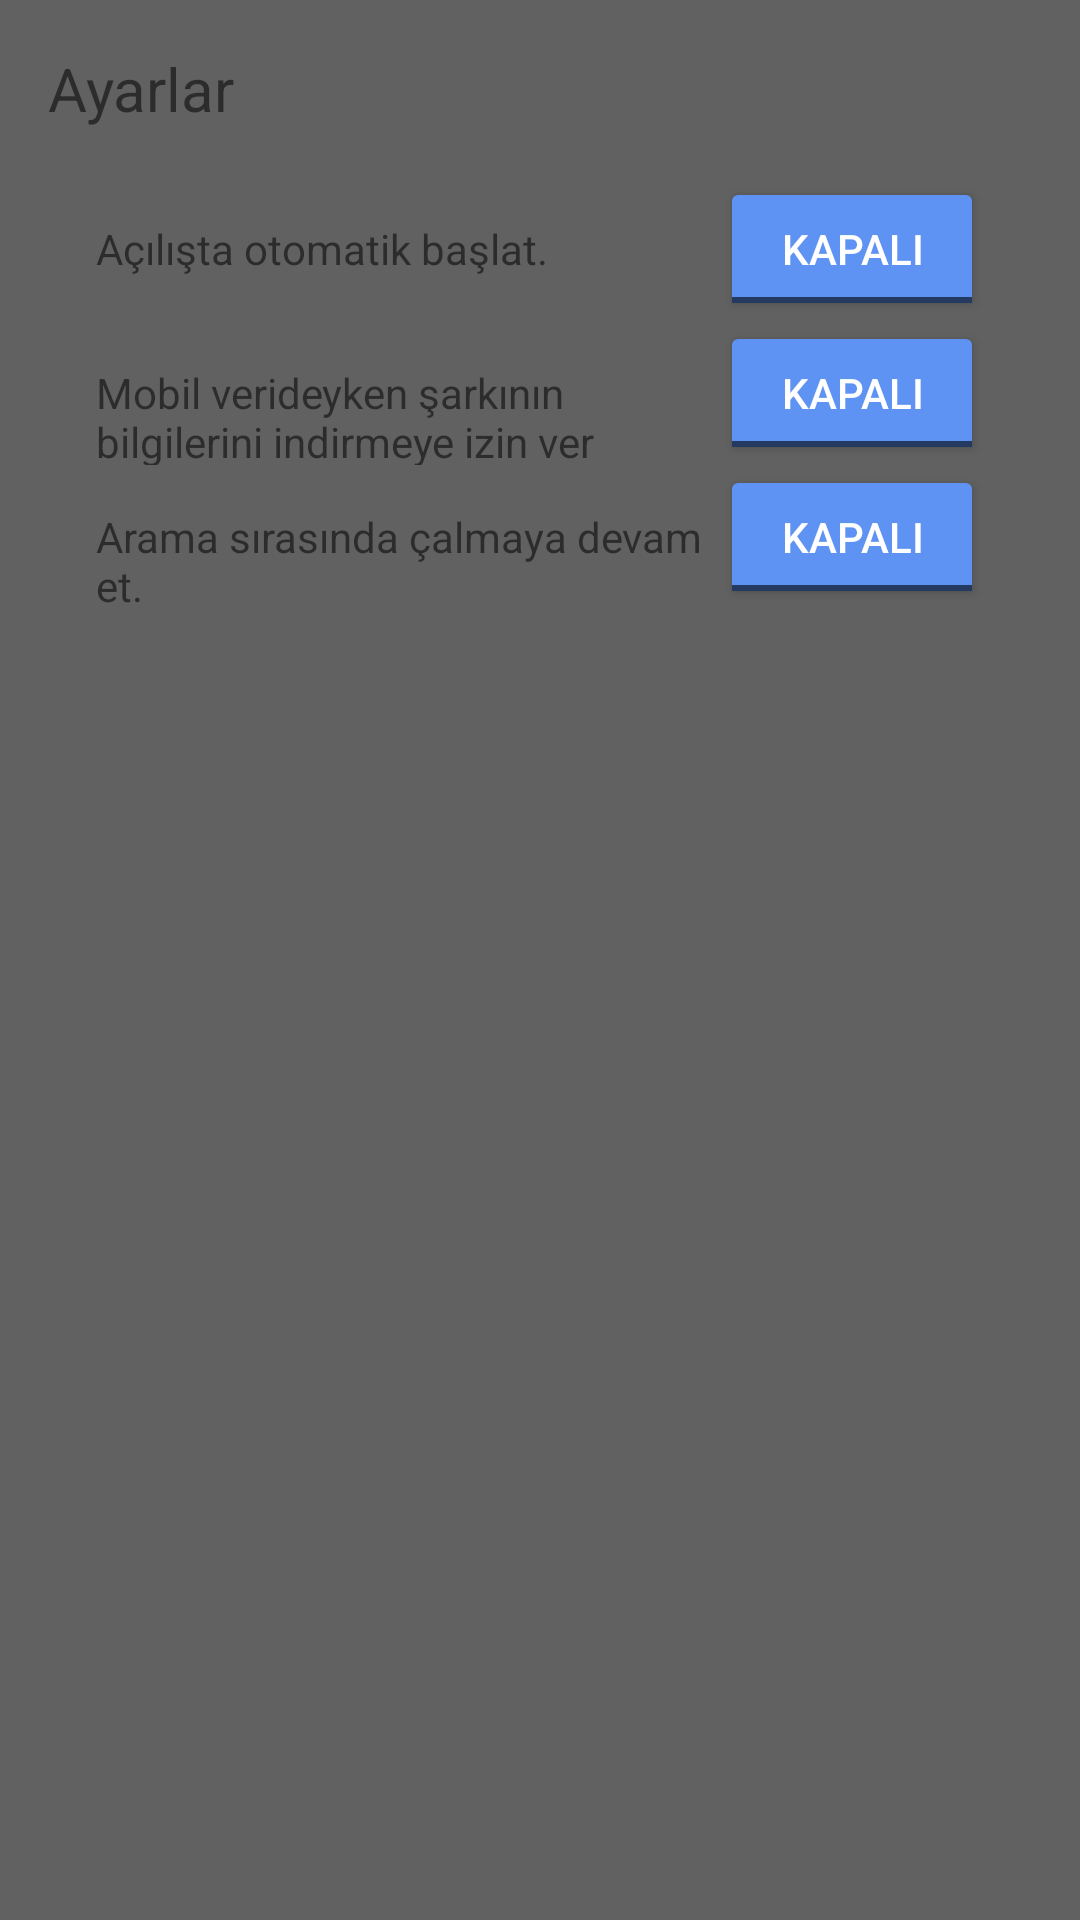

Layout XML and referenced resources for this Android screen:
<!-- AndroidManifest.xml: activity theme AppTheme -->
<!-- res/layout/activity_settings.xml -->
<?xml version="1.0" encoding="utf-8"?>

<LinearLayout xmlns:android="http://schemas.android.com/apk/res/android"
    android:orientation="vertical" android:layout_width="match_parent"
    android:layout_height="match_parent"
    android:paddingBottom="@dimen/activity_vertical_margin"
    android:paddingLeft="@dimen/activity_horizontal_margin"
    android:paddingRight="@dimen/activity_horizontal_margin"
    android:paddingTop="@dimen/activity_vertical_margin">


    <TextView
        android:id="@+id/textView"
        android:layout_width="match_parent"
        android:layout_height="wrap_content"
        android:text="@string/settTextBaslik"
        android:textSize="20sp" />

    <LinearLayout
        android:layout_width="match_parent"
        android:layout_height="match_parent"
        android:orientation="vertical"
        android:paddingBottom="@dimen/activity_vertical_margin"
        android:paddingLeft="@dimen/activity_horizontal_margin"
        android:paddingRight="@dimen/activity_horizontal_margin"
        android:paddingTop="@dimen/activity_vertical_margin">

        <LinearLayout
            android:layout_width="match_parent"
            android:layout_height="wrap_content"
            android:orientation="horizontal">

            <TextView
                android:layout_width="wrap_content"
                android:layout_height="wrap_content"
                android:layout_weight="1"
                android:text="@string/settTextOtom"/>

            <ToggleButton
                android:id="@+id/toggleButtonOtomBas"
                android:layout_width="wrap_content"
                android:layout_height="wrap_content"
                android:checked="false"
                android:foregroundGravity="right"
                android:textOff="@string/textToggleKap"
                android:textOn="@string/textToggleAc" />

        </LinearLayout>

        <LinearLayout
            android:layout_width="match_parent"
            android:layout_height="wrap_content"
            android:orientation="horizontal">

            <TextView
                android:layout_width="wrap_content"
                android:layout_height="wrap_content"
                android:layout_weight="1"
                android:text="@string/settTextMobilVeri"/>

            <ToggleButton
                android:id="@+id/toggleButtonMobilVeri"
                android:layout_width="wrap_content"
                android:layout_height="wrap_content"
                android:layout_weight="0"
                android:textOff="@string/textToggleKap"
                android:textOn="@string/textToggleAc" />
        </LinearLayout>

        <LinearLayout
            android:layout_width="match_parent"
            android:layout_height="wrap_content"
            android:orientation="horizontal">

            <TextView
                android:layout_width="wrap_content"
                android:layout_height="wrap_content"
                android:layout_weight="1"
                android:text="@string/settTextArama"/>

            <ToggleButton
                android:id="@+id/toggleButtonArama"
                android:layout_width="wrap_content"
                android:layout_height="wrap_content"
                android:layout_weight="0"
                android:textOff="@string/textToggleKap"
                android:textOn="@string/textToggleAc" />

        </LinearLayout>

    </LinearLayout>

</LinearLayout>
<!-- resources referenced by this layout -->
<resources>
  <dimen name="activity_horizontal_margin">16dp</dimen>
  <dimen name="activity_vertical_margin">16dp</dimen>
  <string name="settTextArama">Arama sırasında çalmaya devam et.</string>
  <string name="settTextBaslik">Ayarlar</string>
  <string name="settTextMobilVeri">Mobil verideyken şarkının bilgilerini indirmeye izin ver</string>
  <string name="settTextOtom">Açılışta otomatik başlat.</string>
  <string name="textToggleAc">AÇIK</string>
  <string name="textToggleKap">KAPALI</string>
  <style name="AppTheme" parent="Theme.AppCompat.Light.NoActionBar">
          
          <item name="colorPrimary">@color/colorPrimary</item>
          <item name="colorPrimaryDark">@color/colorPrimaryDark</item>
          <item name="colorAccent">@color/colorAccent</item>
  
          <item name="colorButtonNormal">@color/colorButtonNormal</item>
          <item name="colorControlHighlight">@color/colorButtonHighlight</item>
          <item name="colorControlActivated">@color/colorControlActivated</item>
  
          <item name="android:windowBackground">@color/colorWindowBackground</item>
          <item name="android:textColorPrimary">@color/colorTextPrimary</item>
  
          <item name="actionMenuTextColor">@color/colorTextPrimary</item>
      </style>
  <color name="colorPrimary">#616161</color>
  <color name="colorPrimaryDark">#373737</color>
  <color name="colorAccent">#00BCD4</color>
  <color name="colorButtonNormal">#5e92f3</color>
  <color name="colorButtonHighlight">#5e92f3</color>
  <color name="colorControlActivated">#5e92f3</color>
  <color name="colorWindowBackground">#616161</color>
  <color name="colorTextPrimary">#ffffff</color>
</resources>
